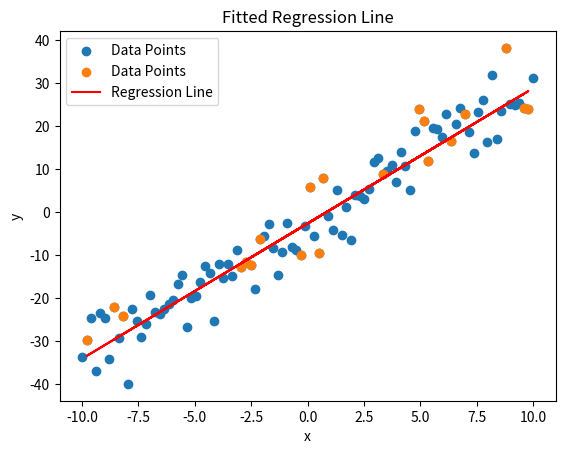

The script that saved this image: (Note: this script raises an exception after producing the figure.)
import numpy as np
import matplotlib.pyplot as plt


def generate_linear_data(m, b, num_points=100, noise_std=5):
    """
    Generates random data points (x, y) based on the line y = mx + b
    with added Gaussian noise.
    """
    x = np.linspace(-10, 10, num_points)
    noise = np.random.normal(0, noise_std, num_points)
    y = m * x + b + noise
    return x, y


def plot_data(x, y, title="Generated Data"):
    """
    Plots the generated data points.
    """
    plt.scatter(x, y, label='Data Points')
    plt.xlabel("x")
    plt.ylabel("y")
    plt.title(title)
    plt.legend()
    plt.show()


def plot_regression_line(x, y, m, b, title="Regression Line"):
    """
    Plots the dataset along with the regression line.
    """
    plt.scatter(x, y, label='Data Points')
    plt.plot(x, m * x + b, color='red', label='Regression Line')
    plt.xlabel("x")
    plt.ylabel("y")
    plt.title(title)
    plt.legend()
    plt.show()


def solve_linear_regression(X_train, y_train):
    """
    Computes the linear regression coefficients using the
    closed-form, mathematical solution.
    Students must complete this function using only linear algebra.
    """

    X_train = np.hstack((np.ones((X_train.shape[0], 1)),
                         X_train.reshape(-1, 1)))
    print(X_train.shape)

    y_train = y_train.reshape(X_train.shape[0], 1)

    w_reg = np.matmul(
        np.matmul(np.linalg.inv(
            np.dot(X_train.T, X_train)
            ),
                  X_train.T),
        y_train)

    b_hat, m_hat = w_reg

    return m_hat, b_hat  # Return slope and intercept


# Example use case (to be replaced by your script
#   when evaluating the students' code)
if __name__ == "__main__":
    # Generate synthetic data
    m_true, b_true = 3, -2
    x_data, y_data = generate_linear_data(m_true, b_true)

    # Split into training and testing sets
    indices = np.random.permutation(len(x_data))
    train_size = int(0.8 * len(x_data))
    train_indices, test_indices = indices[:train_size], indices[train_size:]

    X_train, y_train = x_data[train_indices], y_data[train_indices]
    X_test, y_test = x_data[test_indices], y_data[test_indices]

    # Solve for linear regression parameters
    m_est, b_est = solve_linear_regression(X_train, y_train)

    # Plot the results
    plot_data(x_data, y_data, "Generated Data")
    plot_regression_line(X_test, y_test, m_est, b_est,
                         "Fitted Regression Line")

    # Print results
    print(f"Estimated parameters: m = {m_est:.4f}, b = {b_est:.4f}")
